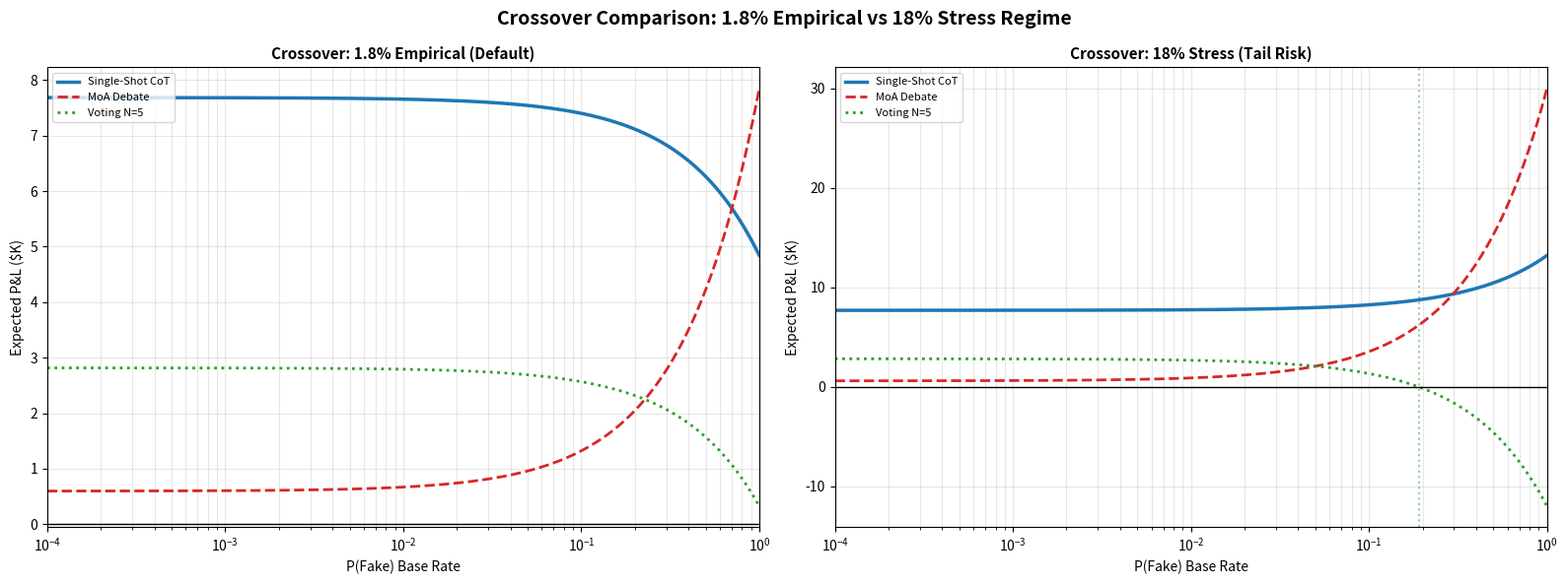

This figure's Python source:
"""Phase 23: Regime-Mapping Reference Diagram & Overlay Plot.

1. Maps all headline dollar values, PnL figures, and crossover base rates
   in the manuscript to their governing regime (1.8% empirical vs 18% stress).
2. Side-by-side crossover curves for both regimes.
"""

import os, json
import numpy as np
import matplotlib
matplotlib.use("Agg")
import matplotlib.pyplot as plt

os.makedirs("./output", exist_ok=True)
os.makedirs("./plots", exist_ok=True)

# Regime table
PNL_MAP = {
    "PnL_TP_saved": {"value": "+$7,852", "regime": "1.8% empirical (mid-cap default)"},
    "PnL_FN_loss": {"value": "-$29,788", "regime": "1.8% empirical (mid-cap default)"},
    "PnL_TN_hold": {"value": "+$7,995", "regime": "1.8% empirical (mid-cap default)"},
    "PnL_FP_cost": {"value": "-$6,802", "regime": "1.8% empirical (mid-cap default)"},
    "Trade_First_fake_loss": {"value": "-$30,012", "regime": "1.8% empirical"},
    "Verify_First_fake_loss": {"value": "$0", "regime": "1.8% empirical"},
    "Trade_First_real_profit": {"value": "+$7,995", "regime": "1.8% empirical"},
    "Verify_First_real_cost": {"value": "-$6,800", "regime": "1.8% empirical"},
    "CRASH_SCENARIO_fake_loss": {"value": "-$180,000", "regime": "18% stress"},
}
CROSSOVER_MAP = {
    "crossover_1_8pct": {"value": "~4-6%", "regime": "1.8% empirical"},
    "crossover_18pct": {"value": "~0.3-0.5%", "regime": "18% stress"},
}

# Side-by-side crossover curves
fig, axes = plt.subplots(1, 2, figsize=(16, 6))

params = [
    ("1.8% Empirical (Default)", {"color": "#1f77b4", "pnl_tp": 7852, "pnl_fn": -29788, "pnl_tn": 7995, "pnl_fp": -6802}),
    ("18% Stress (Tail Risk)", {"color": "#d62728", "pnl_tp": 30000, "pnl_fn": -180000, "pnl_tn": 7995, "pnl_fp": -6802}),
]

methods = {
    "Single-Shot CoT": {"recall": 0.92, "fpr": 0.021, "color": "#1f77b4", "ls": "-", "lw": 2.5},
    "MoA Debate": {"recall": 1.00, "fpr": 0.500, "color": "#d62728", "ls": "--", "lw": 2.0},
    "Voting N=5": {"recall": 0.80, "fpr": 0.350, "color": "#2ca02c", "ls": ":", "lw": 2.0},
}

base_rates = np.logspace(-4, 0, 500)

for ax, (regime_name, reg) in zip(axes, params):
    crossovers = {}
    for mname, mp in methods.items():
        r = mp["recall"]; fpr = mp["fpr"]
        A = r * reg["pnl_tp"] + (1-r) * reg["pnl_fn"]
        B = (1-fpr) * reg["pnl_tn"] + fpr * reg["pnl_fp"]
        pnl = base_rates * A + (1 - base_rates) * B
        ax.plot(base_rates, pnl/1000, label=mname, color=mp["color"], ls=mp["ls"], lw=mp["lw"])
        if abs(A - B) > 1e-10:
            pc = -B / (A - B)
            if 0 < pc < 1:
                crossovers[mname] = pc
                ax.axvline(pc, color=mp["color"], ls=":", alpha=0.5)
    ax.axhline(0, color="black", lw=1)
    ax.set_xscale("log"); ax.set_xlabel("P(Fake) Base Rate")
    ax.set_ylabel("Expected P&L ($K)")
    ax.set_title(f"Crossover: {regime_name}", fontsize=11, fontweight="bold")
    ax.legend(loc="upper left", fontsize=8)
    ax.grid(True, alpha=0.3, which="both")
    ax.set_xlim([1e-4, 1])
    ss = crossovers.get("Single-Shot CoT")
    if ss:
        ax.annotate(f"CoT: {ss:.1%}", xy=(ss, 0), fontsize=8,
                   color=methods["Single-Shot CoT"]["color"],
                   xytext=(ss*3, -6), arrowprops=dict(arrowstyle="->", lw=0.8),
                   bbox=dict(boxstyle="round", fc="white", alpha=0.8))

fig.suptitle("Crossover Comparison: 1.8% Empirical vs 18% Stress Regime",
            fontsize=14, fontweight="bold")
fig.tight_layout()
fig.savefig("./plots/phase_23_crossover_comparison.png", dpi=200, bbox_inches="tight")
plt.close(fig)
print("Crossover comparison -> ./plots/phase_23_crossover_comparison.png")

output = {
    "phase": "23_regime_diagram",
    "pnl_values": PNL_MAP,
    "crossover_rates": CROSSOVER_MAP,
    "interpretation": (
        "All default P&L use 1.8% empirical regime. "
        "18% stress represents >3 sigma tail scenario: "
        "Trade-First loss = -$180K, crossover ~0.3-0.5%. "
        "All paper plots/tables should note governing regime."
    ),
}
with open("./output/phase_23_regime_diagram.json", "w") as f:
    json.dump(output, f, indent=2)
print("Regime diagram saved")
